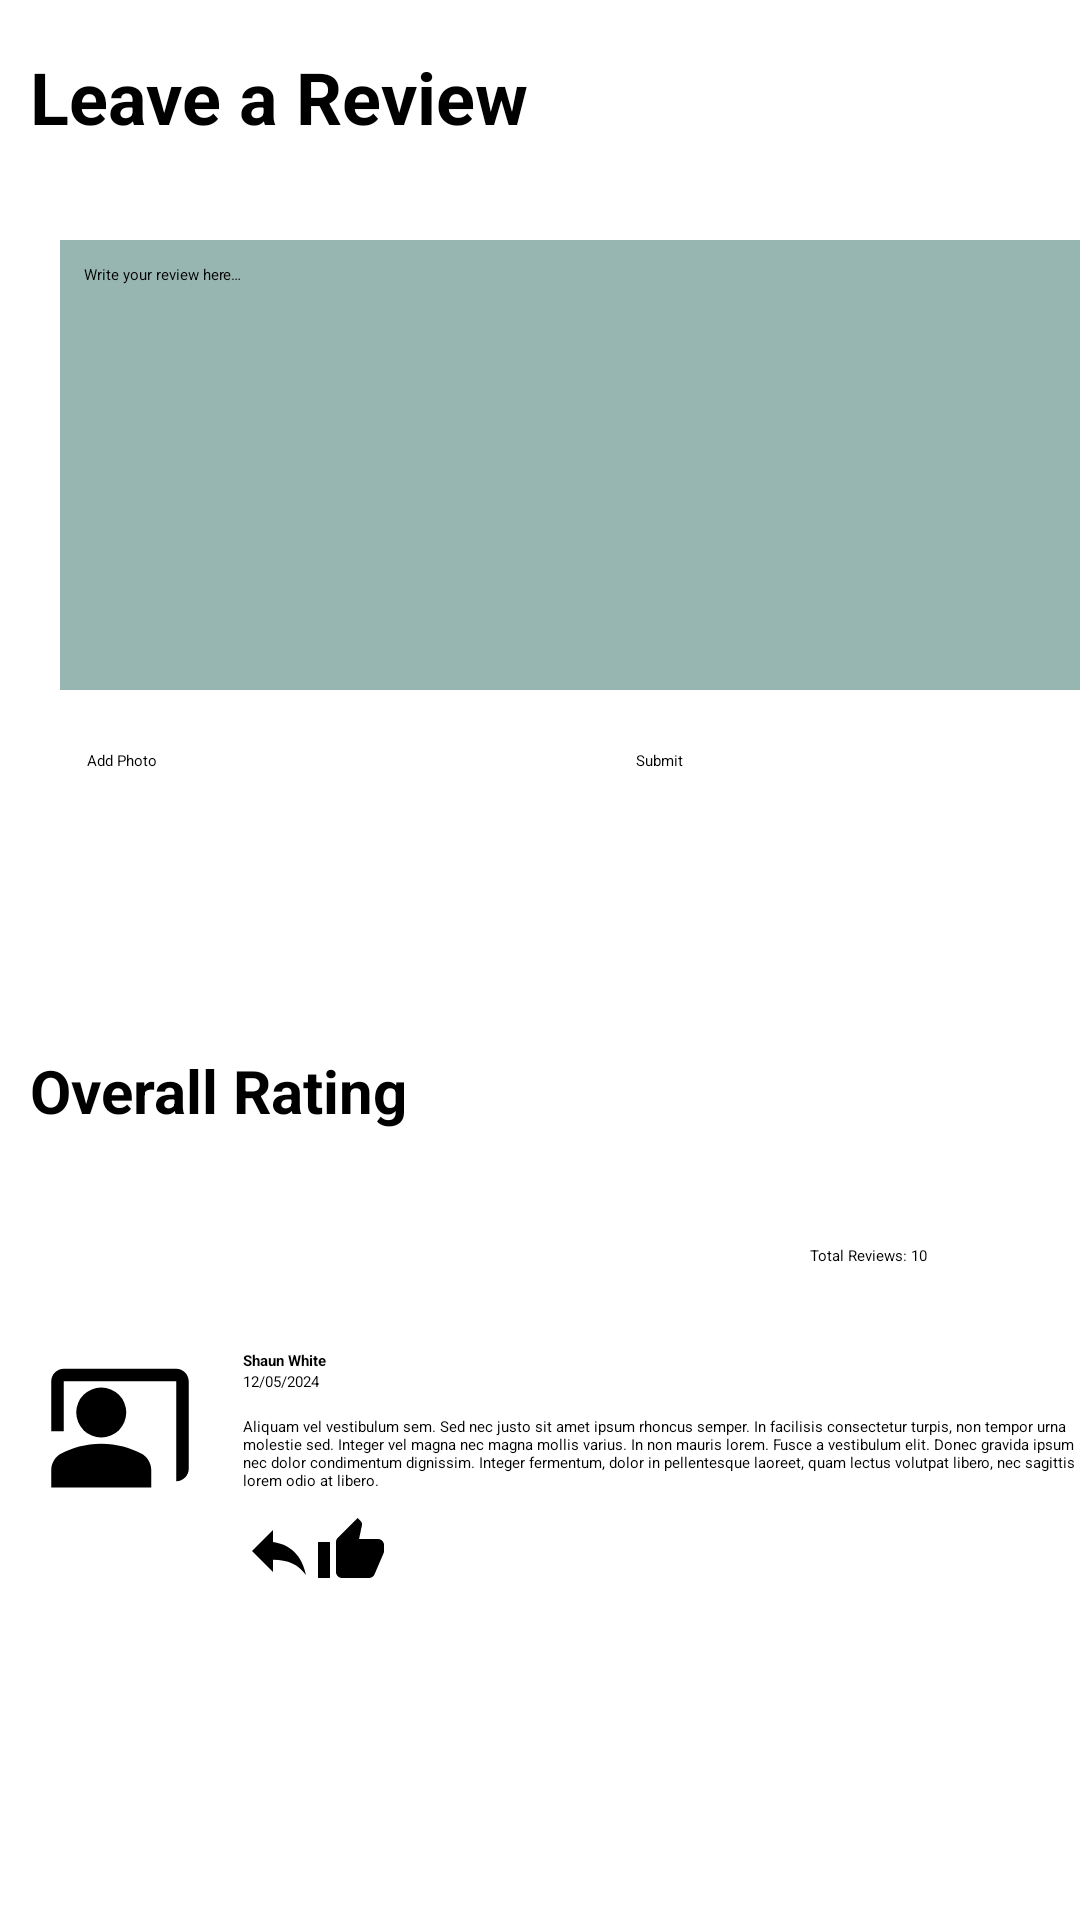

The Android layout XML behind this screen, and the referenced resources:
<!-- AndroidManifest.xml: application theme Theme.Clothing -->
<!-- res/layout/fragment_review.xml -->
<?xml version="1.0" encoding="utf-8"?>
<FrameLayout xmlns:android="http://schemas.android.com/apk/res/android"
    xmlns:tools="http://schemas.android.com/tools"
    android:layout_width="match_parent"
    android:layout_height="match_parent"
    tools:context=".ReviewFragment">

    

    
    <TextView
        android:id="@+id/title_text"
        android:layout_width="wrap_content"
        android:layout_height="wrap_content"
        android:layout_marginStart="10dp"
        android:layout_marginTop="16dp"
        android:drawableStart="@drawable/baseline_rate_review_24"
        android:drawablePadding="8dp"
        android:text="Leave a Review"
        android:textSize="24sp"
        android:textStyle="bold" />

    
    <EditText
        android:id="@+id/review_edittext"
        android:layout_width="360dp"
        android:layout_height="150dp"
        android:layout_marginStart="20dp"
        android:layout_marginTop="80dp"
        android:background="#98B6B1"
        android:gravity="start"
        android:hint="@string/write_your_review_here"
        android:padding="8dp" />


    
    <LinearLayout
        android:id="@+id/buttons_layout"
        android:layout_width="350dp"
        android:layout_height="wrap_content"
        android:layout_marginStart="29dp"
        android:layout_marginTop="250dp"
        android:orientation="horizontal">

        <Button
            android:id="@+id/add_photo_button"
            android:layout_width="0dp"
            android:layout_height="wrap_content"
            android:layout_weight="1"
            android:text="@string/add_photo" />

        <Space
            android:layout_width="16dp"
            android:layout_height="wrap_content" />

        <Button
            android:id="@+id/check_ins_button"
            android:layout_width="0dp"
            android:layout_height="wrap_content"
            android:layout_weight="1"
            android:text="@string/submit" />

    </LinearLayout>

    
    <TextView
        android:id="@+id/overall_rating_text"
        android:layout_width="wrap_content"
        android:layout_height="wrap_content"
        android:layout_marginStart="10dp"
        android:layout_marginTop="350dp"
        android:text="@string/overall_rating"
        android:textSize="20sp"
        android:textStyle="bold" />

    
    <RatingBar
        android:id="@+id/overall_rating_bar"
        android:layout_width="wrap_content"
        android:layout_height="wrap_content"
        android:layout_marginStart="10dp"
        android:layout_marginTop="380dp"
        android:numStars="5"
        android:rating="3"
        android:stepSize="1" />

    <TextView
        android:id="@+id/total_review_text"
        android:layout_width="wrap_content"
        android:layout_height="wrap_content"
        android:layout_marginStart="270dp"
        android:layout_marginTop="415dp"
        android:text="@string/total_reviews_10" />

    <LinearLayout
        android:layout_width="match_parent"
        android:layout_height="wrap_content"
        android:layout_marginTop="450dp"
        android:orientation="horizontal">

        <ImageView
            android:id="@+id/profile_image"
            android:layout_width="50dp"
            android:layout_height="50dp"
            android:layout_marginStart="15dp"
            android:src="@drawable/baseline_co_present_24" />

        <LinearLayout
            android:layout_width="match_parent"
            android:layout_height="wrap_content"
            android:layout_marginStart="16dp"
            android:orientation="vertical">

            <TextView
                android:id="@+id/user_name"
                android:layout_width="match_parent"
                android:layout_height="wrap_content"
                android:text="Shaun White"
                android:textStyle="bold" />

            <TextView
                android:id="@+id/date"
                android:layout_width="match_parent"
                android:layout_height="wrap_content"
                android:text="12/05/2024" />

            <TextView
                android:id="@+id/review_description"
                android:layout_width="match_parent"
                android:layout_height="wrap_content"
                android:layout_marginTop="8dp"
                android:text="Aliquam vel vestibulum sem. Sed nec justo sit amet ipsum rhoncus semper. In facilisis consectetur turpis, non tempor urna molestie sed. Integer vel magna nec magna mollis varius. In non mauris lorem. Fusce a vestibulum elit. Donec gravida ipsum nec dolor condimentum dignissim. Integer fermentum, dolor in pellentesque laoreet, quam lectus volutpat libero, nec sagittis lorem odio at libero." />

            <LinearLayout
                android:layout_width="match_parent"
                android:layout_height="wrap_content"
                android:layout_marginTop="8dp"
                android:orientation="horizontal">

                <ImageButton
                    android:id="@+id/reply_button"
                    android:layout_width="wrap_content"
                    android:layout_height="wrap_content"
                    android:src="@drawable/baseline_reply_24" />

                <ImageButton
                    android:id="@+id/like_button"
                    android:layout_width="wrap_content"
                    android:layout_height="wrap_content"
                    android:src="@drawable/baseline_thumb_up_24" />
            </LinearLayout>

        </LinearLayout>
    </LinearLayout>

</FrameLayout>
<!-- resources referenced by this layout -->
<resources>
  <!-- drawable baseline_co_present_24 (drawable) -->
  <vector xmlns:android="http://schemas.android.com/apk/res/android"
      android:width="24dp"
      android:height="24dp"
      android:tint="#000000"
      android:viewportWidth="24"
      android:viewportHeight="24">
  
      <path
          android:fillColor="@android:color/white"
          android:pathData="M21,3H3C1.9,3 1,3.9 1,5v8h2V5h18v16c1.1,0 2,-0.9 2,-2V5C23,3.9 22.1,3 21,3z" />
  
      <path
          android:fillColor="@android:color/white"
          android:pathData="M9,10m-4,0a4,4 0,1 1,8 0a4,4 0,1 1,-8 0" />
  
      <path
          android:fillColor="@android:color/white"
          android:pathData="M15.39,16.56C13.71,15.7 11.53,15 9,15c-2.53,0 -4.71,0.7 -6.39,1.56C1.61,17.07 1,18.1 1,19.22V22h16v-2.78C17,18.1 16.39,17.07 15.39,16.56z" />
  
  </vector>
  <!-- drawable baseline_reply_24 (drawable) -->
  <vector xmlns:android="http://schemas.android.com/apk/res/android"
      android:width="24dp"
      android:height="24dp"
      android:autoMirrored="true"
      android:tint="#000000"
      android:viewportWidth="24"
      android:viewportHeight="24">
  
      <path
          android:fillColor="@android:color/white"
          android:pathData="M10,9V5l-7,7 7,7v-4.1c5,0 8.5,1.6 11,5.1 -1,-5 -4,-10 -11,-11z" />
  
  </vector>
  <!-- drawable baseline_thumb_up_24 (drawable) -->
  <vector xmlns:android="http://schemas.android.com/apk/res/android"
      android:width="24dp"
      android:height="24dp"
      android:tint="#000000"
      android:viewportWidth="24"
      android:viewportHeight="24">
  
      <path
          android:fillColor="@android:color/white"
          android:pathData="M1,21h4L5,9L1,9v12zM23,10c0,-1.1 -0.9,-2 -2,-2h-6.31l0.95,-4.57 0.03,-0.32c0,-0.41 -0.17,-0.79 -0.44,-1.06L14.17,1 7.59,7.59C7.22,7.95 7,8.45 7,9v10c0,1.1 0.9,2 2,2h9c0.83,0 1.54,-0.5 1.84,-1.22l3.02,-7.05c0.09,-0.23 0.14,-0.47 0.14,-0.73v-2z" />
  
  </vector>
  <string name="add_photo">Add Photo</string>
  <string name="overall_rating">Overall Rating</string>
  <string name="submit">Submit</string>
  <string name="total_reviews_10">Total Reviews: 10</string>
  <string name="write_your_review_here">Write your review here…</string>
</resources>
